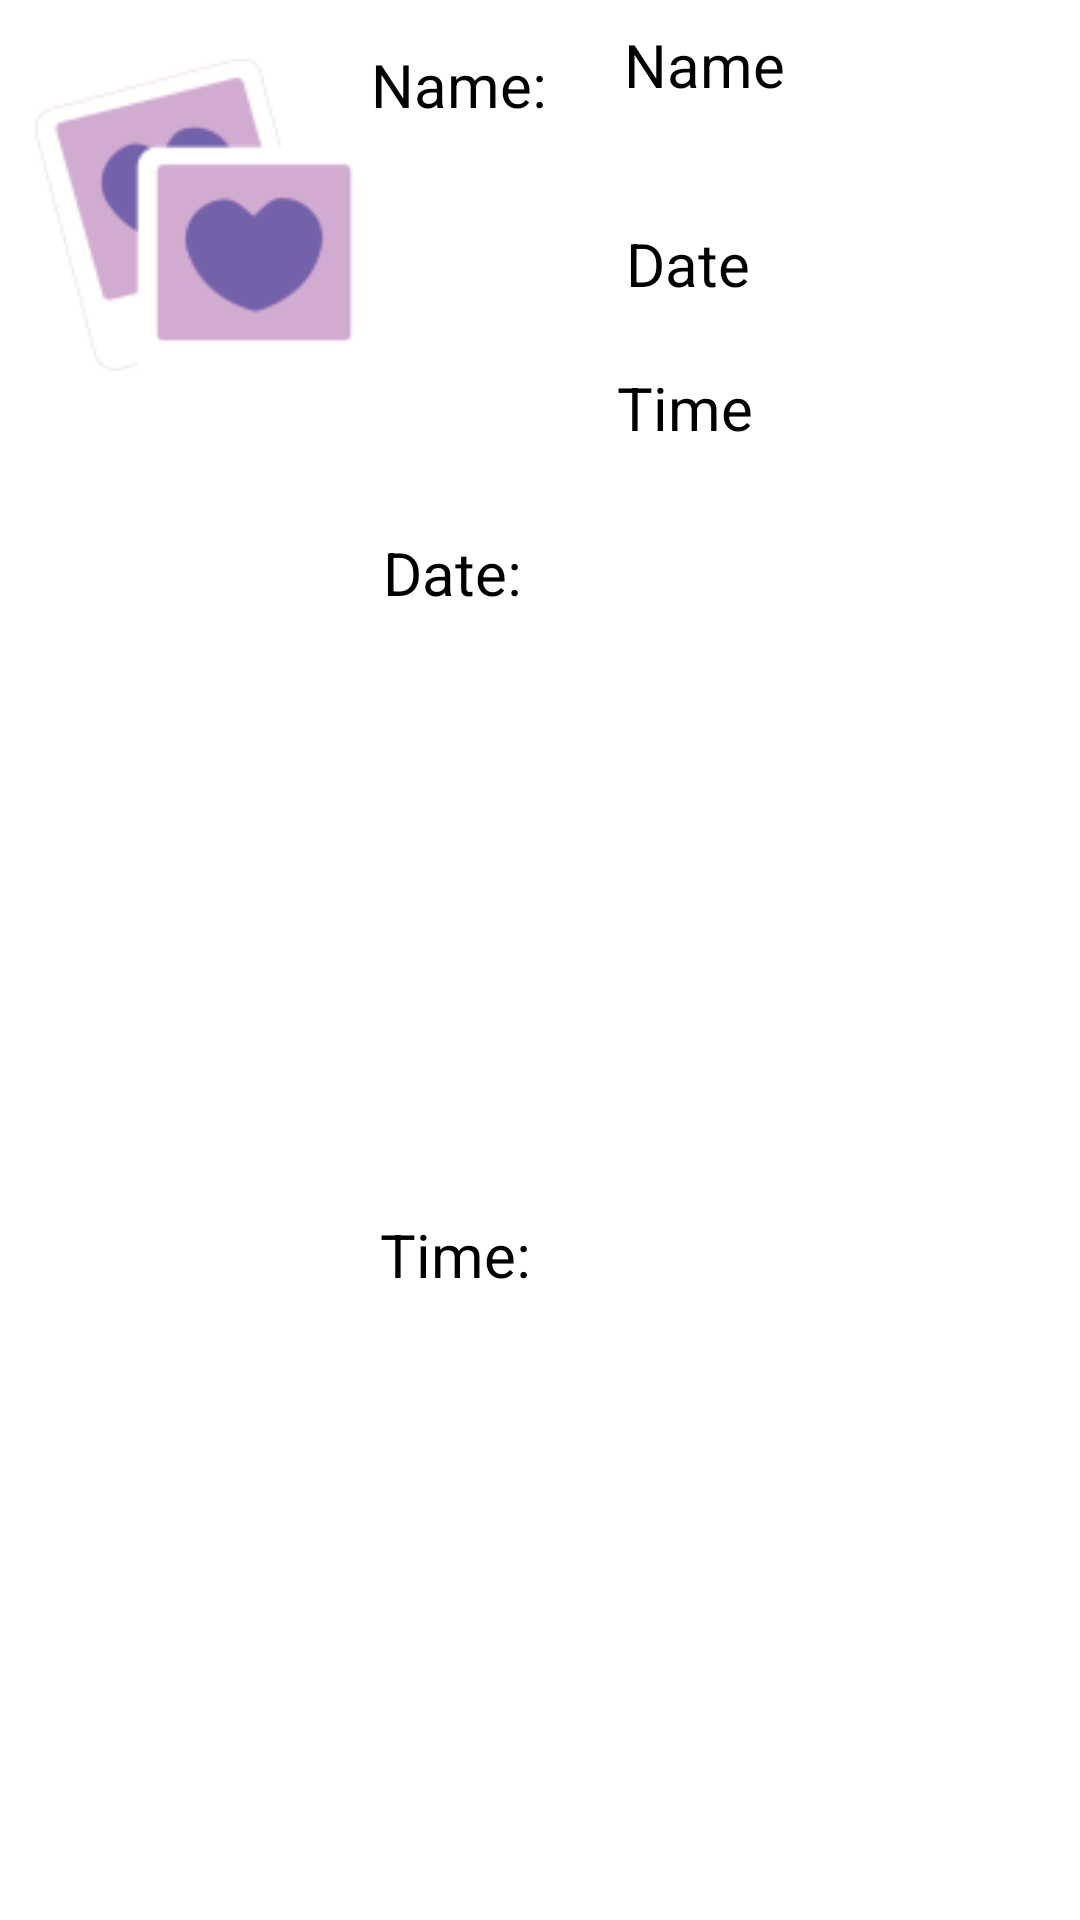

Write the Android layout XML for this screen, with the resource values it uses.
<!-- AndroidManifest.xml: application theme Theme.Sharedit -->
<!-- res/layout/single_pic_style.xml -->
<?xml version="1.0" encoding="utf-8"?>
<androidx.constraintlayout.widget.ConstraintLayout xmlns:android="http://schemas.android.com/apk/res/android"
    xmlns:app="http://schemas.android.com/apk/res-auto"
    xmlns:tools="http://schemas.android.com/tools"
    android:layout_width="wrap_content"
    android:layout_height="wrap_content"
    android:padding="8dp">

    <ImageView
        android:id="@+id/img"
        android:layout_width="119dp"
        android:layout_height="142dp"
        android:contentDescription="Picture"
        app:layout_constraintBottom_toBottomOf="parent"
        app:layout_constraintEnd_toEndOf="parent"
        app:layout_constraintHorizontal_bias="0.0"
        app:layout_constraintStart_toStartOf="parent"
        app:layout_constraintTop_toTopOf="parent"
        app:layout_constraintVertical_bias="0.0"
        app:srcCompat="@drawable/image" />

    <TextView
        android:id="@+id/Name"
        android:layout_width="wrap_content"
        android:layout_height="wrap_content"
        android:layout_marginEnd="176dp"
        android:text="Name:"
        android:textColor="@color/black"
        android:textSize="20sp"
        app:layout_constraintBottom_toBottomOf="parent"
        app:layout_constraintEnd_toEndOf="parent"
        app:layout_constraintHorizontal_bias="0.357"
        app:layout_constraintStart_toEndOf="@+id/img"
        app:layout_constraintTop_toTopOf="parent"
        app:layout_constraintVertical_bias="0.011" />


    <TextView
        android:id="@+id/name_description"
        android:layout_width="wrap_content"
        android:layout_height="48dp"
        android:text="Name"
        android:textColor="@color/black"
        android:textSize="20sp"
        app:layout_constraintBottom_toBottomOf="parent"
        app:layout_constraintEnd_toEndOf="parent"
        app:layout_constraintHorizontal_bias="0.221"
        app:layout_constraintStart_toEndOf="@+id/Name"
        app:layout_constraintTop_toTopOf="parent"
        app:layout_constraintVertical_bias="0.0" />

    <EditText
        android:id="@+id/edit_name_description"
        android:layout_width="wrap_content"
        android:layout_height="48dp"
        android:text="Name"
        android:textColor="@color/black"
        android:textSize="20sp"
        android:visibility="gone"
        app:layout_constraintBottom_toBottomOf="parent"
        app:layout_constraintEnd_toEndOf="parent"
        app:layout_constraintHorizontal_bias="0.221"
        app:layout_constraintStart_toEndOf="@+id/Name"
        app:layout_constraintTop_toTopOf="parent"
        app:layout_constraintVertical_bias="0.0" />

    <TextView
        android:id="@+id/date_description"
        android:layout_width="wrap_content"
        android:layout_height="48dp"
        android:inputType="date"
        android:text="Date    "
        android:textColor="@color/black"
        android:textSize="20sp"
        app:layout_constraintBottom_toBottomOf="parent"
        app:layout_constraintEnd_toEndOf="parent"
        app:layout_constraintHorizontal_bias="0.297"
        app:layout_constraintStart_toEndOf="@+id/date"
        app:layout_constraintTop_toBottomOf="@+id/name_description"
        app:layout_constraintVertical_bias="0.035" />

    <TextView
        android:id="@+id/time_description"
        android:layout_width="wrap_content"
        android:layout_height="48dp"
        android:layout_marginEnd="76dp"
        android:inputType="time"
        android:text="Time   "
        android:textColor="@color/black"
        android:textSize="20sp"
        app:layout_constraintBottom_toBottomOf="parent"
        app:layout_constraintEnd_toEndOf="parent"
        app:layout_constraintHorizontal_bias="0.739"
        app:layout_constraintStart_toEndOf="@+id/time"
        app:layout_constraintTop_toBottomOf="@+id/date_description"
        app:layout_constraintVertical_bias="0.0" />

    <TextView
        android:id="@+id/date"
        android:layout_width="wrap_content"
        android:layout_height="wrap_content"
        android:layout_marginEnd="176dp"
        android:text="Date:"
        android:textColor="@color/black"
        android:textSize="20sp"
        app:layout_constraintBottom_toBottomOf="parent"
        app:layout_constraintEnd_toEndOf="parent"
        app:layout_constraintHorizontal_bias="0.23"
        app:layout_constraintStart_toEndOf="@+id/img"
        app:layout_constraintTop_toBottomOf="@+id/Name"
        app:layout_constraintVertical_bias="0.241" />

    <TextView
        android:id="@+id/time"
        android:layout_width="wrap_content"
        android:layout_height="wrap_content"
        android:layout_marginEnd="176dp"
        android:text="Time:"
        android:textColor="@color/black"
        android:textSize="20sp"
        app:layout_constraintBottom_toBottomOf="parent"
        app:layout_constraintEnd_toEndOf="parent"
        app:layout_constraintHorizontal_bias="0.333"
        app:layout_constraintStart_toEndOf="@+id/img"
        app:layout_constraintTop_toBottomOf="@+id/date" />


</androidx.constraintlayout.widget.ConstraintLayout>
<!-- resources referenced by this layout -->
<resources>
  <color name="black">#FF000000</color>
  <!-- drawable image: png bitmap (drawable, 5613 bytes) -->
  <style name="Theme.Sharedit" parent="Theme.MaterialComponents.DayNight.DarkActionBar">
          
          <item name="colorPrimary">@color/cute_pink</item>
          <item name="colorPrimaryVariant">@color/purple_700</item>
          <item name="colorOnPrimary">@color/white</item>
          
          <item name="colorSecondary">@color/teal_200</item>
          <item name="colorSecondaryVariant">@color/teal_700</item>
          <item name="colorOnSecondary">@color/black</item>
          
          <item name="android:statusBarColor">?attr/colorPrimaryVariant</item>
          
      </style>
  <color name="cute_pink">#F6D1C7</color>
  <color name="purple_700">#FF3700B3</color>
  <color name="white">#FFFFFFFF</color>
  <color name="teal_200">#FF03DAC5</color>
  <color name="teal_700">#FF018786</color>
</resources>
